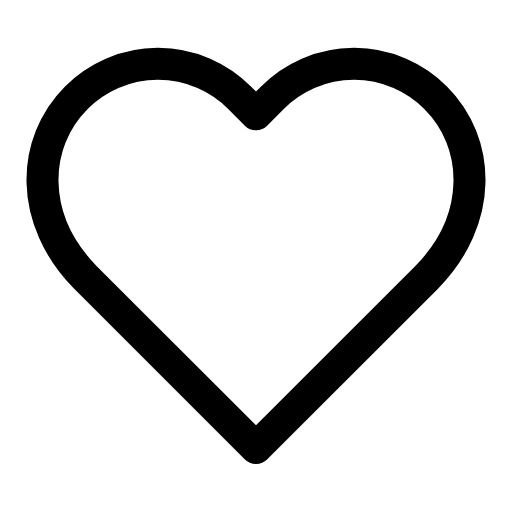
t = 0.00 s
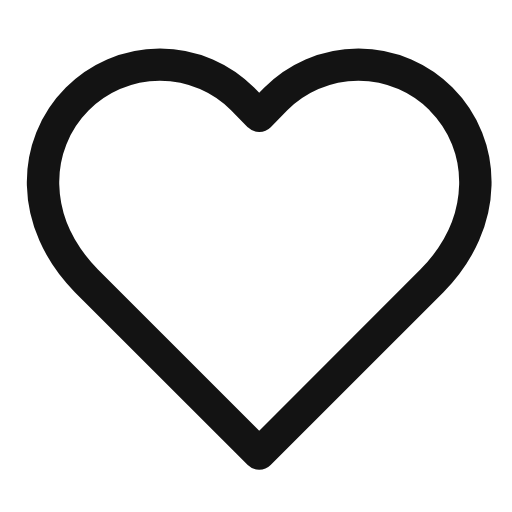
t = 0.15 s
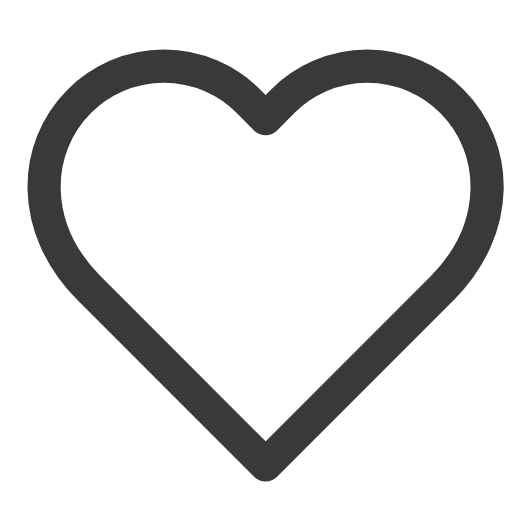
t = 0.45 s
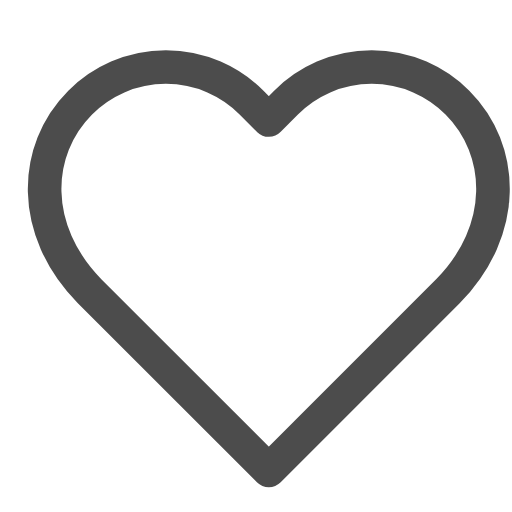
t = 0.60 s
t = 0.75 s: frame unchanged from t = 0.45 s, image omitted
t = 1.05 s: frame unchanged from t = 0.15 s, image omitted

The animated SVG that drew these frames (rendered in a browser with its animation timeline set to each time). Animation: 2 SMIL elements (animate=1,animateTransform=1); one cycle of 1.20 s, repeats indefinitely.

<svg viewBox="0 0 24 24" width="24" height="24" fill="none" stroke="currentColor" stroke-width="1.5" stroke-linecap="round" stroke-linejoin="round" xmlns="http://www.w3.org/2000/svg">
  <path d="M20.42 4.58a5.4 5.4 0 0 0-7.65 0l-.77.78-.77-.78a5.4 5.4 0 0 0-7.65 0C1.46 6.7 1.33 10.28 4 13l8 8 8-8c2.67-2.72 2.54-6.3.42-8.42z">
    <animate attributeName="opacity" values="1;0.7;1" dur="1.2s" repeatCount="indefinite"/>
    <animateTransform attributeName="transform" type="scale" values="1;1.05;1" dur="1.2s" repeatCount="indefinite" additive="sum"/>
  </path>
</svg>
